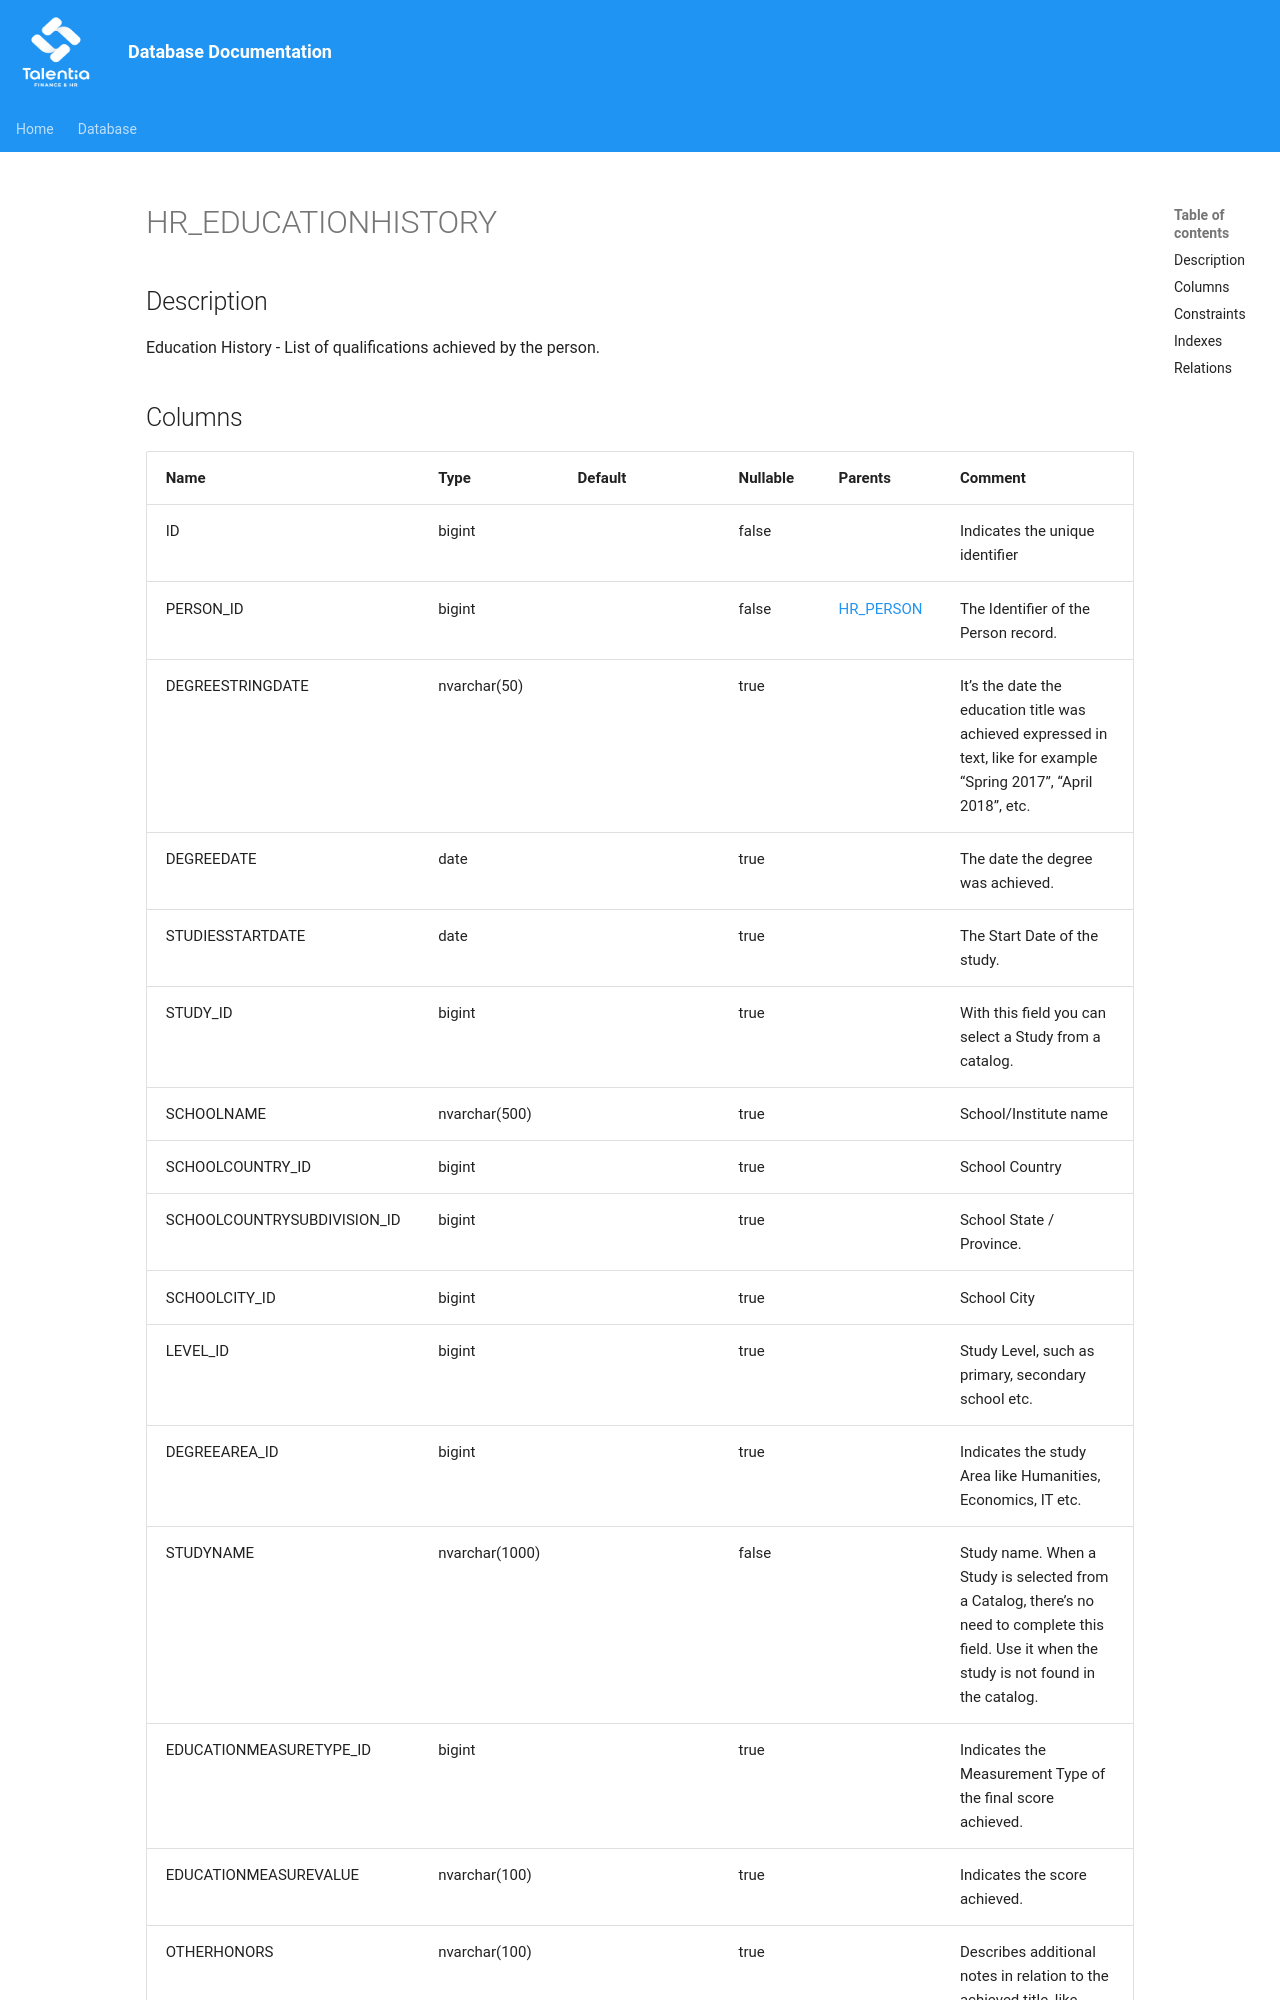

repository: giovanniporcelli/documentazione-db · page: schema/HR_EDUCATIONHISTORY/index.html · generator: mkdocs

# HR_EDUCATIONHISTORY

## Description

Education History - List of qualifications achieved by the person.  


## Columns

| Name | Type | Default | Nullable | Parents | Comment |
| ---- | ---- | ------- | -------- | ------- | ------- |
| ID | bigint |  | false |  | Indicates the unique identifier |
| PERSON_ID | bigint |  | false | [HR_PERSON](HR_PERSON.md) | The Identifier of the Person record. |
| DEGREESTRINGDATE | nvarchar(50) |  | true |  | It’s the date the education title was achieved expressed in text, like for example “Spring 2017”, “April 2018”, etc. |
| DEGREEDATE | date |  | true |  | The date the degree was achieved. |
| STUDIESSTARTDATE | date |  | true |  | The Start Date of the study. |
| STUDY_ID | bigint |  | true |  | With this field you can select a Study from a catalog. |
| SCHOOLNAME | nvarchar(500) |  | true |  | School/Institute name |
| SCHOOLCOUNTRY_ID | bigint |  | true |  | School Country |
| SCHOOLCOUNTRYSUBDIVISION_ID | bigint |  | true |  | School State / Province. |
| SCHOOLCITY_ID | bigint |  | true |  | School City |
| LEVEL_ID | bigint |  | true |  | Study Level, such as primary, secondary school etc. |
| DEGREEAREA_ID | bigint |  | true |  | Indicates the study Area like Humanities, Economics, IT etc. |
| STUDYNAME | nvarchar(1000) |  | false |  | Study name. When a Study is selected from a Catalog, there’s no need to complete this field. Use it when the study is not found in the catalog. |
| EDUCATIONMEASURETYPE_ID | bigint |  | true |  | Indicates the Measurement Type of the final score achieved. |
| EDUCATIONMEASUREVALUE | nvarchar(100) |  | true |  | Indicates the score ach
